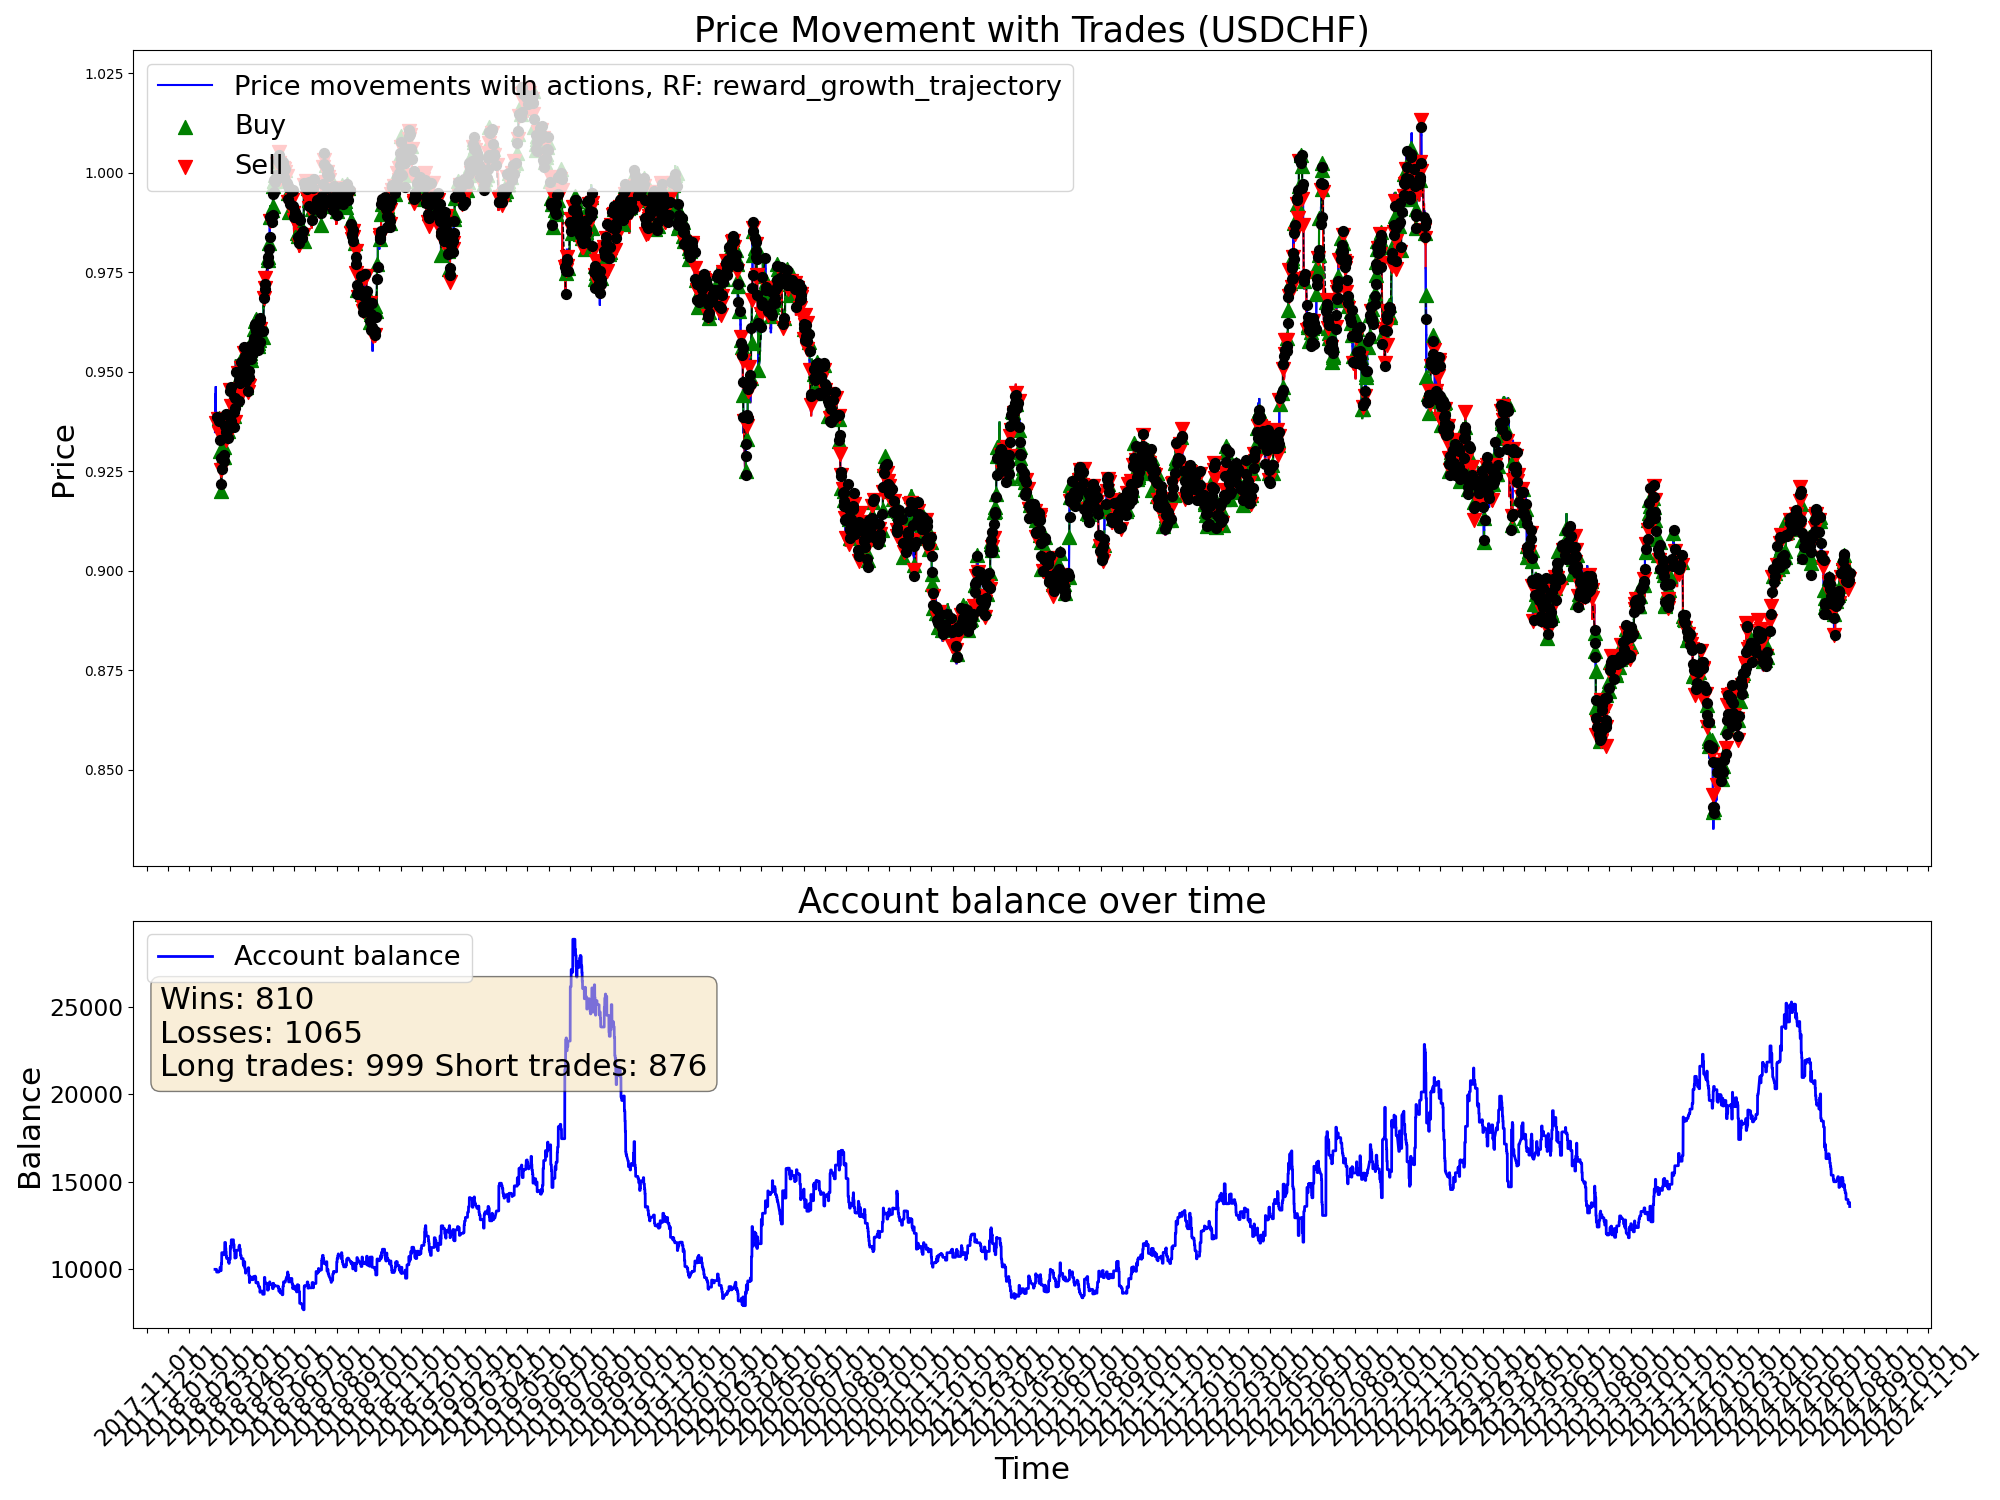

Data behind this chart, as committed beside it:
time, open, high, low, close, tick_volume, actDir, actRisk, eReward, eAccBalance, eWins, eLosses, pType, pOpenPrice, pSLPrice, pTPPrice, pProfit
2018-02-07 04:00:00, 0.9355, 0.936, 0.9345, 0.9349, 11195, 0.0, 0.0, 0.0, 10000, 0, 0, 0, 0.0, 0.0, 0.0, 0.0
2018-02-07 08:00:00, 0.9349, 0.938, 0.934, 0.938, 26092, 0.0, 0.0, 0.0, 10000, 0, 0, 0, 0.0, 0.0, 0.0, 0.0
2018-02-07 12:00:00, 0.938, 0.9411, 0.9379, 0.9407, 17488, 0.0, 0.0, 0.0, 10000, 0, 0, 0, 0.0, 0.0, 0.0, 0.0
2018-02-07 16:00:00, 0.9407, 0.9454, 0.9402, 0.9444, 34519, 0.0, 0.0, 0.0, 10000, 0, 0, 0, 0.0, 0.0, 0.0, 0.0
2018-02-07 20:00:00, 0.9444, 0.9447, 0.9423, 0.9426, 24104, 0.0, 0.0, 0.0, 10000, 0, 0, 0, 0.0, 0.0, 0.0, 0.0
2018-02-08 00:00:00, 0.9433, 0.944, 0.9423, 0.9429, 15996, 0.0, 0.0, 0.0, 10000, 0, 0, 0, 0.0, 0.0, 0.0, 0.0
2018-02-08 04:00:00, 0.9429, 0.9452, 0.9425, 0.944, 12836, 0.0, 0.0, 0.0, 10000, 0, 0, 0, 0.0, 0.0, 0.0, 0.0
2018-02-08 08:00:00, 0.944, 0.947, 0.9428, 0.9462, 24331, 0.0, 0.0, 0.0, 10000, 0, 0, 0, 0.0, 0.0, 0.0, 0.0
2018-02-08 12:00:00, 0.9462, 0.9465, 0.9405, 0.9407, 30600, 0.0, 0.0, 0.0, 10000, 0, 0, 0, 0.0, 0.0, 0.0, 0.0
2018-02-08 16:00:00, 0.9407, 0.9412, 0.9354, 0.9367, 48343, 0.0, 0.0, 0.0, 10000, 0, 0, 0, 0.0, 0.0, 0.0, 0.0
2018-02-08 20:00:00, 0.9367, 0.9382, 0.9355, 0.9358, 30875, 0.0, 0.0, 0.0, 10000, 0, 0, 0, 0.0, 0.0, 0.0, 0.0
2018-02-09 00:00:00, 0.9358, 0.9374, 0.9348, 0.9372, 9744, -0.8598, -0.8598, 0.0, 10000, 0, 0, 2, 0.9372, 0.939, 0.0, 0.0
2018-02-09 04:00:00, 0.9372, 0.9385, 0.937, 0.9381, 12665, 0.4987, 0.4987, 0.0, 10000, 0, 0, 2, 0.9372, 0.939, 0.0, 0.0
2018-02-09 08:00:00, 0.9381, 0.9398, 0.9363, 0.9386, 23470, -0.02843, -0.02843, 0.0, 10000, 0, 0, 2, 0.9372, 0.939, 0.0, 0.0
2018-02-09 12:00:00, 0.9386, 0.939, 0.9358, 0.9374, 36955, 1.0, 1.0, 0.0, 9843, 0, 1, 0, 0.0, 0.0, 0.0, -157.2
2018-02-09 16:00:00, 0.9374, 0.9409, 0.9374, 0.9397, 50043, 0.313, 0.313, 0.0, 9843, 0, 1, 0, 0.9374, 0.9353, 0.0, 0.0
2018-02-09 20:00:00, 0.9397, 0.9404, 0.9368, 0.9392, 33091, 0.3179, 0.3179, 0.0, 9843, 0, 1, 0, 0.9374, 0.9353, 0.0, 0.0
2018-02-12 00:00:00, 0.9389, 0.9403, 0.9379, 0.9383, 15088, -1.0, -1.0, 0.0, 9843, 0, 1, 2, 0.9383, 0.9391, 0.0, 0.0
2018-02-12 04:00:00, 0.9383, 0.9387, 0.9377, 0.9382, 12184, 0.1963, 0.1963, 0.0, 9843, 0, 1, 2, 0.9383, 0.9391, 0.0, 0.0
2018-02-12 08:00:00, 0.9382, 0.9401, 0.9367, 0.9378, 19992, -1.0, -1.0, 0.0, 9843, 0, 1, 2, 0.9383, 0.9391, 0.0, 0.0
2018-02-12 12:00:00, 0.9378, 0.9395, 0.9364, 0.9388, 14924, 0.9863, 0.9863, 0.0, 9898, 1, 1, 0, 0.0, 0.0, 0.0, 55.22
2018-02-12 16:00:00, 0.9388, 0.9395, 0.938, 0.9385, 20470, 0.9631, 0.9631, 0.0, 9898, 1, 1, 1, 0.9385, 0.936, 0.0, 0.0
2018-02-12 20:00:00, 0.9385, 0.9396, 0.9377, 0.939, 10749, 0.2584, 0.2584, 0.0, 9898, 1, 1, 1, 0.9385, 0.936, 0.0, 0.0
2018-02-13 00:00:00, 0.9389, 0.9397, 0.9382, 0.9385, 5581, 1.0, 1.0, 0.0, 9898, 1, 1, 1, 0.9385, 0.936, 0.0, 0.0
2018-02-13 04:00:00, 0.9385, 0.9398, 0.9374, 0.9375, 7109, -0.7512, -0.7512, 0.0, 9898, 1, 2, 0, 0.0, 0.0, 0.0, -0.01
2018-02-13 08:00:00, 0.9375, 0.9375, 0.9335, 0.9347, 21759, -0.8382, -0.8382, 0.0, 9898, 1, 2, 2, 0.9347, 0.9355, 0.0, 0.0
2018-02-13 12:00:00, 0.9347, 0.9356, 0.9322, 0.9342, 17020, -1.0, -1.0, 0.0, 9898, 1, 2, 2, 0.9347, 0.9355, 0.0, 0.0
2018-02-13 16:00:00, 0.9342, 0.935, 0.9328, 0.9338, 23913, -1.0, -1.0, 0.0, 9898, 1, 2, 2, 0.9347, 0.9355, 0.0, 0.0
2018-02-13 20:00:00, 0.9338, 0.9354, 0.9329, 0.9347, 11787, 0.1463, 0.1463, 0.0, 9898, 1, 2, 2, 0.9347, 0.9355, 0.0, 0.0
2018-02-14 00:00:00, 0.9347, 0.9356, 0.9339, 0.9348, 6150, -0.6882, -0.6882, 0.0, 9898, 1, 2, 2, 0.9347, 0.9355, 0.0, 0.0
2018-02-14 04:00:00, 0.9348, 0.9351, 0.9307, 0.9328, 17037, 0.366, 0.366, 0.0, 9898, 1, 2, 2, 0.9347, 0.9355, 0.0, 0.0
2018-02-14 08:00:00, 0.9328, 0.9355, 0.9319, 0.9351, 16011, 0.6536, 0.6536, 0.0, 10108, 2, 2, 0, 0.0, 0.0, 0.0, 209.9
2018-02-14 12:00:00, 0.9351, 0.9371, 0.9316, 0.9358, 25242, -0.414, -0.414, 0.0, 10108, 2, 2, 0, 0.9358, 0.9383, 0.0, 0.0
2018-02-14 16:00:00, 0.9358, 0.9374, 0.9299, 0.9301, 41064, 1.0, 1.0, 0.0, 10108, 2, 2, 1, 0.9301, 0.9286, 0.0, 0.0
2018-02-14 20:00:00, 0.9301, 0.9309, 0.9285, 0.9293, 21855, 0.7183, 0.7183, 0.0, 10108, 2, 2, 1, 0.9301, 0.9286, 0.0, 0.0
2018-02-15 00:00:00, 0.9293, 0.9293, 0.927, 0.9285, 15876, -0.7374, -0.7374, 0.0, 10108, 2, 2, 1, 0.9301, 0.9286, 0.0, 0.0
2018-02-15 04:00:00, 0.9285, 0.9287, 0.9263, 0.9276, 13434, 0.06794, 0.06794, 0.0, 9928, 2, 3, 0, 0.0, 0.0, 0.0, -179.7
2018-02-15 08:00:00, 0.9276, 0.9279, 0.9229, 0.9254, 28925, -0.5166, -0.5166, 0.0, 9928, 2, 3, 2, 0.9254, 0.9263, 0.0, 0.0
2018-02-15 12:00:00, 0.9254, 0.9267, 0.9239, 0.9249, 15762, 0.5822, 0.5822, 0.0, 9928, 2, 3, 2, 0.9254, 0.9263, 0.0, 0.0
2018-02-15 16:00:00, 0.9249, 0.927, 0.9222, 0.9259, 33497, -0.7683, -0.7683, 0.0, 9928, 2, 3, 2, 0.9254, 0.9263, 0.0, 0.0
2018-02-15 20:00:00, 0.9259, 0.9259, 0.921, 0.9219, 16027, -0.1621, -0.1621, 0.0, 9928, 2, 3, 2, 0.9254, 0.9263, 0.0, 0.0
2018-02-16 00:00:00, 0.9219, 0.9226, 0.9215, 0.9218, 6065, 0.1603, 0.1603, 0.0, 9928, 2, 3, 2, 0.9254, 0.9263, 0.0, 0.0
2018-02-16 04:00:00, 0.9219, 0.9223, 0.919, 0.9193, 13883, 1.0, 1.0, 0.0, 10322, 3, 3, 0, 0.0, 0.0, 0.0, 394.2
2018-02-16 08:00:00, 0.9193, 0.9213, 0.9188, 0.9202, 18172, 0.7652, 0.7652, 0.0, 10322, 3, 3, 1, 0.9202, 0.9194, 0.0, 0.0
2018-02-16 12:00:00, 0.9202, 0.9249, 0.9194, 0.9248, 24968, -0.7394, -0.7394, 0.0, 10322, 3, 3, 1, 0.9202, 0.9194, 0.0, 0.0
2018-02-16 16:00:00, 0.9248, 0.9264, 0.9237, 0.9257, 26420, 0.1651, 0.1651, 0.0, 10322, 3, 3, 1, 0.9202, 0.9194, 0.0, 0.0
2018-02-16 20:00:00, 0.9257, 0.9288, 0.9257, 0.9275, 15115, -1.0, -1.0, 0.0, 10951, 4, 3, 0, 0.0, 0.0, 0.0, 628.9
2018-02-19 00:00:00, 0.9269, 0.9282, 0.9263, 0.9265, 6653, -0.1921, -0.1921, 0.0, 10951, 4, 3, 0, 0.9275, 0.9267, 0.0, 0.0
2018-02-19 04:00:00, 0.9265, 0.9288, 0.9265, 0.9287, 4807, 0.8631, 0.8631, 0.0, 10951, 4, 3, 1, 0.9287, 0.9272, 0.0, 0.0
2018-02-19 08:00:00, 0.9287, 0.93, 0.9276, 0.9277, 18663, 0.2806, 0.2806, 0.0, 10951, 4, 3, 1, 0.9287, 0.9272, 0.0, 0.0
2018-02-19 12:00:00, 0.9277, 0.9313, 0.9263, 0.9313, 15012, -0.9908, -0.9908, 0.0, 10830, 4, 4, 0, 0.0, 0.0, 0.0, -121.6
2018-02-19 16:00:00, 0.9313, 0.932, 0.9284, 0.9286, 16866, 1.0, 1.0, 0.0, 10830, 4, 4, 1, 0.9286, 0.9278, 0.0, 0.0
2018-02-19 20:00:00, 0.9286, 0.9292, 0.928, 0.9291, 10530, -1.0, -1.0, 0.0, 10830, 4, 4, 1, 0.9286, 0.9278, 0.0, 0.0
2018-02-20 00:00:00, 0.929, 0.9307, 0.9281, 0.9302, 7350, -1.0, -1.0, 0.0, 10890, 5, 4, 0, 0.0, 0.0, 0.0, 60.19
2018-02-20 04:00:00, 0.9302, 0.9315, 0.9299, 0.9312, 5752, 0.5189, 0.5189, 0.0, 10890, 5, 4, 1, 0.9312, 0.9304, 0.0, 0.0
2018-02-20 08:00:00, 0.9312, 0.9342, 0.9306, 0.9341, 22292, -1.0, -1.0, 0.0, 10890, 5, 4, 1, 0.9312, 0.9304, 0.0, 0.0
2018-02-20 12:00:00, 0.9341, 0.9365, 0.9338, 0.9361, 17477, 1.0, 1.0, 0.0, 10890, 5, 4, 1, 0.9312, 0.9304, 0.0, 0.0
2018-02-20 16:00:00, 0.9361, 0.9363, 0.9331, 0.936, 22997, 0.2072, 0.2072, 0.0, 10890, 5, 4, 1, 0.9312, 0.9304, 0.0, 0.0
2018-02-20 20:00:00, 0.936, 0.9369, 0.9353, 0.9359, 12339, 0.2374, 0.2374, 0.0, 10890, 5, 4, 1, 0.9312, 0.9304, 0.0, 0.0
2018-02-21 00:00:00, 0.9357, 0.937, 0.9357, 0.9365, 7683, 0.7459, 0.7459, 0.0, 10890, 5, 4, 1, 0.9312, 0.9304, 0.0, 0.0
... 9,940 more rows
